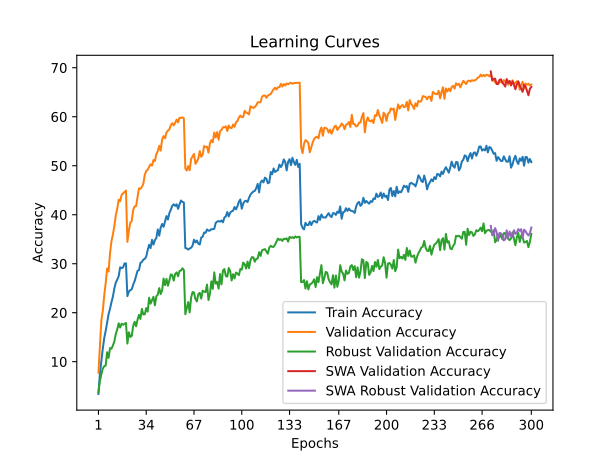

The table this chart was drawn from, first rows:
time; train_accuracy; train_loss; valid_accuracy; valid_loss; valid_accuracy_robust; valid_accuracy_swa; valid_accuracy_robust_swa
148,2657; 3,4080; 5,0750; 7,7500; 4,5939; 3,7724; 7,7500; 3,7724
317,1148; 7,5400; 4,8345; 13,0900; 4,2743; 6,0345; 13,0900; 6,0345
522,2368; 10,2280; 4,7147; 18,4100; 3,9685; 7,4000; 18,4100; 7,4000
697,3531; 12,6630; 4,5955; 20,3600; 3,8881; 8,6000; 20,3600; 8,6000
851,1885; 14,8300; 4,5098; 23,5400; 3,7831; 9,0828; 23,5400; 9,0828
1046,2223; 16,2850; 4,4549; 26,0300; 3,6631; 9,2069; 26,0300; 9,2069
1243,8486; 17,9160; 4,3902; 29,0400; 3,5064; 11,9310; 29,0400; 11,9310
1401,9084; 19,7020; 4,3184; 28,4000; 3,5553; 10,7862; 28,4000; 10,7862
1568,1934; 20,8170; 4,2695; 32,1100; 3,3375; 12,7862; 32,1100; 12,7862
1764,2259; 22,1420; 4,2489; 34,6200; 3,2780; 12,6552; 34,6200; 12,6552
1967,0180; 23,3100; 4,1839; 35,9900; 3,2005; 13,3241; 35,9900; 13,3241
2138,7838; 24,9770; 4,1283; 37,6900; 3,1330; 14,1586; 37,6900; 14,1586
2333,3499; 26,1570; 4,0795; 39,9100; 3,0440; 15,6414; 39,9100; 15,6414
2533,8608; 26,7600; 4,0629; 41,2500; 2,9945; 16,6000; 41,2500; 16,6000
2702,4021; 27,4670; 4,0205; 43,0800; 2,9342; 17,8345; 43,0800; 17,8345
2860,9652; 29,2750; 3,9668; 42,7500; 2,9322; 16,9655; 42,7500; 16,9655
3101,7359; 29,0970; 3,9764; 44,0500; 2,8844; 17,7379; 44,0500; 17,7379
3272,6467; 29,2430; 3,9857; 44,3600; 2,8760; 17,5379; 44,3600; 17,5379
3458,9810; 30,0480; 3,9456; 44,6700; 2,8603; 17,7310; 44,6700; 17,7310
3658,1273; 30,0700; 3,9373; 44,9400; 2,8586; 17,9034; 44,9400; 17,9034
3851,2132; 23,3790; 4,1906; 34,4500; 3,2704; 13,6966; 34,4500; 13,6966
4017,7584; 24,3170; 4,1514; 36,7800; 3,1745; 16,0000; 36,7800; 16,0000
4192,6388; 24,5940; 4,1317; 38,3700; 3,0955; 15,0483; 38,3700; 15,0483
4395,6563; 24,7810; 4,1219; 38,7200; 3,0970; 15,2483; 38,7200; 15,2483
4581,0525; 25,7320; 4,0985; 41,0000; 2,9972; 17,3103; 41,0000; 17,3103
4764,0302; 26,4410; 4,0758; 41,6900; 2,9820; 18,1517; 41,6900; 18,1517
4971,3574; 27,5380; 4,0383; 41,7600; 2,9656; 17,2207; 41,7600; 17,2207
5167,8070; 28,5460; 4,0001; 43,6000; 2,8831; 18,5655; 43,6000; 18,5655
5353,0941; 28,6920; 4,0029; 45,4000; 2,8422; 19,5586; 45,4000; 19,5586
5547,2331; 30,1790; 3,9357; 45,2900; 2,8645; 18,7172; 45,2900; 18,7172
5718,3464; 30,3480; 3,9510; 45,6700; 2,8279; 20,7724; 45,6700; 20,7724
5894,1336; 30,8360; 3,9223; 46,3000; 2,8085; 19,6414; 46,3000; 19,6414
6094,6767; 30,9870; 3,9211; 48,1300; 2,7325; 19,6759; 48,1300; 19,6759
6301,2666; 31,4380; 3,9064; 48,9400; 2,7024; 20,9379; 48,9400; 20,9379
6499,4570; 32,7730; 3,8356; 49,1700; 2,7155; 20,2138; 49,1700; 20,2138
6706,0030; 33,8560; 3,8148; 49,7700; 2,6454; 23,0552; 49,7700; 23,0552
6905,1648; 33,1840; 3,8428; 50,2800; 2,6441; 21,8552; 50,2800; 21,8552
7057,3602; 34,8690; 3,7927; 50,0400; 2,6558; 22,5724; 50,0400; 22,5724
7242,7100; 33,9060; 3,8089; 51,1800; 2,6005; 23,2483; 51,1800; 23,2483
7452,0909; 34,8260; 3,7652; 50,9400; 2,6328; 21,5103; 50,9400; 21,5103
7641,9522; 35,2500; 3,7628; 52,3900; 2,5665; 23,3448; 52,3900; 23,3448
7830,9945; 37,0070; 3,7318; 52,9600; 2,5475; 23,7103; 52,9600; 23,7103
8046,1139; 35,7310; 3,7488; 54,0600; 2,5055; 25,0138; 54,0600; 25,0138
8245,9074; 37,3900; 3,6814; 53,0900; 2,5446; 23,8069; 53,0900; 23,8069
8432,1025; 38,1100; 3,6669; 55,3700; 2,4739; 24,5724; 55,3700; 24,5724
8621,4133; 37,5320; 3,6997; 56,0500; 2,4437; 26,9724; 56,0500; 26,9724
8804,6367; 38,6050; 3,6502; 55,6000; 2,4421; 25,6207; 55,6000; 25,6207
8988,7435; 39,7250; 3,6154; 56,7900; 2,4139; 26,9034; 56,7900; 26,9034
9197,6256; 39,0280; 3,6059; 57,1600; 2,3890; 25,5172; 57,1600; 25,5172
9371,0795; 40,3270; 3,6124; 57,4600; 2,3800; 26,6069; 57,4600; 26,6069
9551,9143; 41,0340; 3,5635; 58,2700; 2,3593; 27,8207; 58,2700; 27,8207
9753,0281; 41,8240; 3,5491; 58,6700; 2,3519; 27,6690; 58,6700; 27,6690
9947,7763; 42,1310; 3,5275; 58,2300; 2,3731; 26,5517; 58,2300; 26,5517
10116,9540; 41,8050; 3,5446; 58,7800; 2,3485; 27,9172; 58,7800; 27,9172
10312,4752; 42,1230; 3,5432; 59,4100; 2,3224; 28,2276; 59,4100; 28,2276
10512,8228; 41,2100; 3,5710; 58,8400; 2,3291; 27,4276; 58,8400; 27,4276
10716,2881; 42,1070; 3,5414; 59,7900; 2,3065; 28,5172; 59,7900; 28,5172
10897,6188; 42,9020; 3,5095; 59,7300; 2,3030; 28,6069; 59,7300; 28,6069
11093,2456; 42,6080; 3,5162; 59,8800; 2,2932; 29,0621; 59,8800; 29,0621
11293,4216; 42,4980; 3,5244; 59,6900; 2,3076; 28,7172; 59,6900; 28,7172
... 240 more rows
